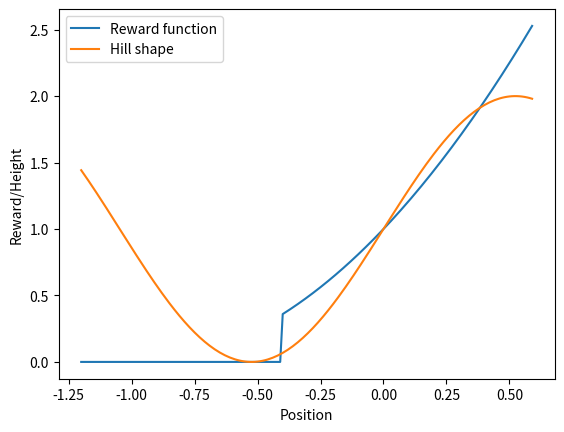

Recreate this plot in Python.
import numpy as np
import matplotlib.pyplot as plt

def reward_function(position):
    if position > -0.4:
        return (1+position)**2
    else:
        return 0

positions = np.arange(-1.2, 0.6, 0.01)

rewards = [reward_function(p) for p in positions]

def hill(x):
    return np.sin(3 * x)+1

fig = plt.figure(figsize=(20,16))
fig, ax = plt.subplots()
ax.plot(positions, rewards, label='Reward function')
ax.plot(positions, hill(positions), label='Hill shape')
ax.set_xlabel('Position')
ax.set_ylabel('Reward/Height')
ax.legend()

fig.savefig('reward_function.png', dpi=300)

plt.show()

